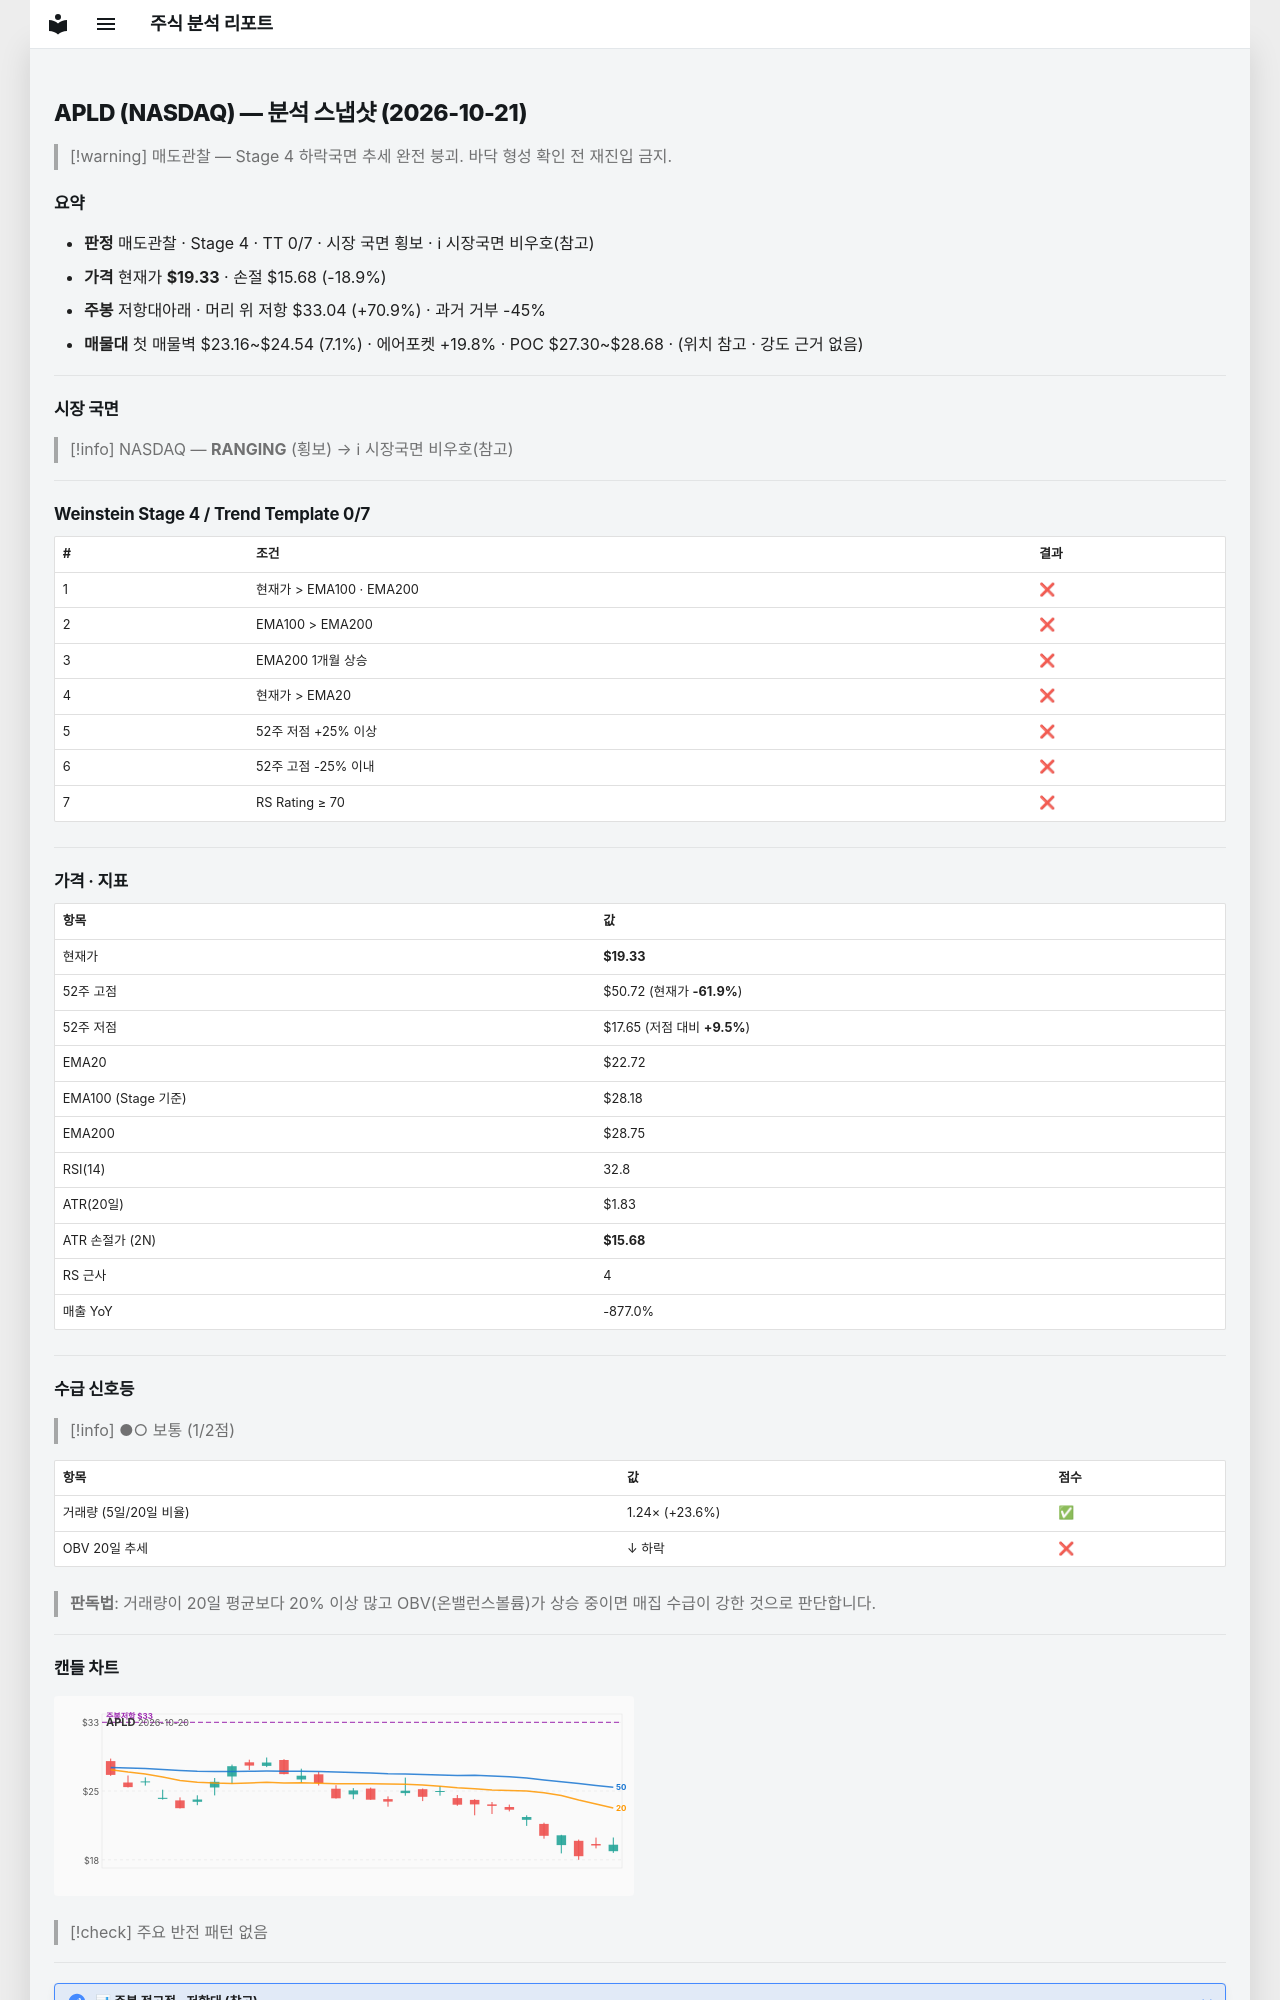

repository: soloandco/stock-reports · page: snapshots/APLD-2026-10-21/index.html · generator: mkdocs

---
type: analysis-snapshot
title: APLD 분석 스냅샷
ticker: APLD
market: NASDAQ
created: 2026-10-21
updated: 2026-10-21
bar-date: 2026-10-20
verdict: 매도관찰
real-rr: 3.75
sma50-gap-pct: -14.9
weekly-position: 저항대아래
weekly-overhead-price: 33.04
weekly-overhead-pct: 70.9
stage: 4
trend-template-score: 0
tt-max: 7
ma-set: ema-20-100-200
price: 19.329999923706055
stop-price: 15.675419059283385
market-regime: RANGING
supply-demand-score: 1/2
supply-demand-label: 보통
status: tracking
tags:
  - stock-agent
  - watchlist
  - APLD
  - analysis
related:
  - "[[analysis-template]]"
---

# APLD (NASDAQ) — 분석 스냅샷 (2026-10-21)

> [!warning] 매도관찰 — Stage 4 하락국면
> 추세 완전 붕괴. 바닥 형성 확인 전 재진입 금지.

## 요약

- **판정** 매도관찰 · Stage 4 · TT 0/7 · 시장 국면 횡보 · ℹ 시장국면 비우호(참고)
- **가격** 현재가 **$19.33** · 손절 $15.68 (-18.9%)
- **주봉** 저항대아래 · 머리 위 저항 $33.04 (+70.9%) · 과거 거부 -45%
- **매물대** 첫 매물벽 $23.16~$24.54 (7.1%) · 에어포켓 +19.8% · POC $27.30~$28.68 · (위치 참고 · 강도 근거 없음)

---

## 시장 국면

> [!info] NASDAQ — **RANGING** (횡보) → ℹ 시장국면 비우호(참고)

---

## Weinstein Stage 4 / Trend Template 0/7

| # | 조건 | 결과 |
|---|------|------|
| 1 | 현재가 > EMA100 · EMA200 | ❌ |
| 2 | EMA100 > EMA200 | ❌ |
| 3 | EMA200 1개월 상승 | ❌ |
| 4 | 현재가 > EMA20 | ❌ |
| 5 | 52주 저점 +25% 이상 | ❌ |
| 6 | 52주 고점 -25% 이내 | ❌ |
| 7 | RS Rating ≥ 70 | ❌ |

---

## 가격 · 지표

| 항목 | 값 |
|------|---|
| 현재가 | **$19.33** |
| 52주 고점 | $50.72 (현재가 **-61.9%**) |
| 52주 저점 | $17.65 (저점 대비 **+9.5%**) |
| EMA20 | $22.72 |
| EMA100 (Stage 기준) | $28.18 |
| EMA200 | $28.75 |
| RSI(14) | 32.8 |
| ATR(20일) | $1.83 |
| ATR 손절가 (2N) | **$15.68** |
| RS 근사 | 4 |
| 매출 YoY | -877.0% |

---
## 수급 신호등

> [!info] ●○ 보통 (1/2점)

| 항목 | 값 | 점수 |
|------|------|------|
| 거래량 (5일/20일 비율) | 1.24× (+23.6%) | ✅ |
| OBV 20일 추세 | ↓ 하락 | ❌ |

> **판독법**: 거래량이 20일 평균보다 20% 이상 많고 OBV(온밸런스볼륨)가 상승 중이면 매집 수급이 강한 것으로 판단합니다.

---
